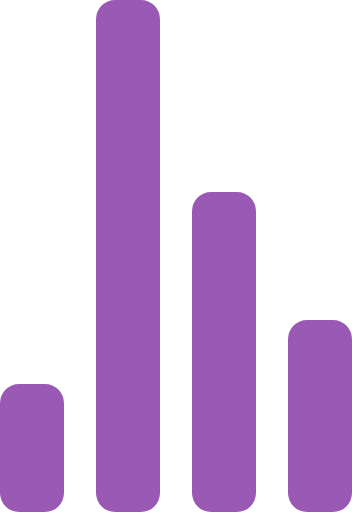
t = 0.00 s
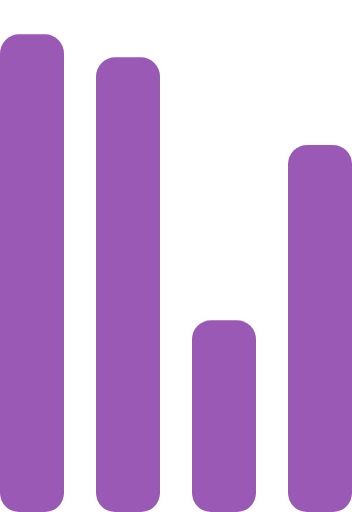
t = 0.72 s
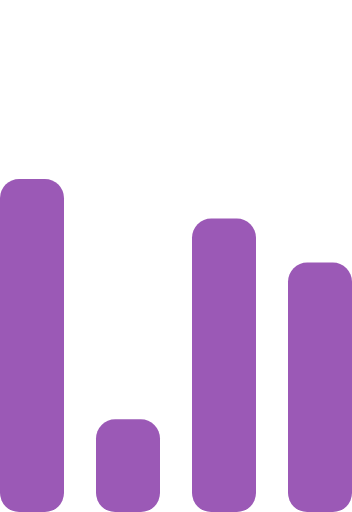
t = 1.43 s
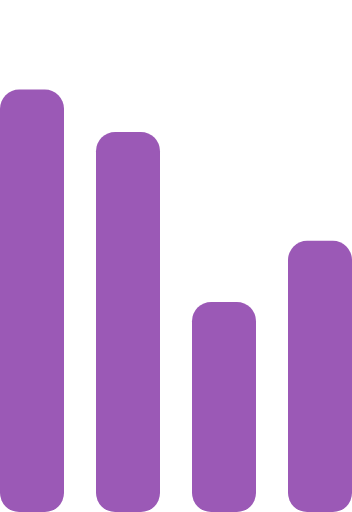
t = 2.15 s
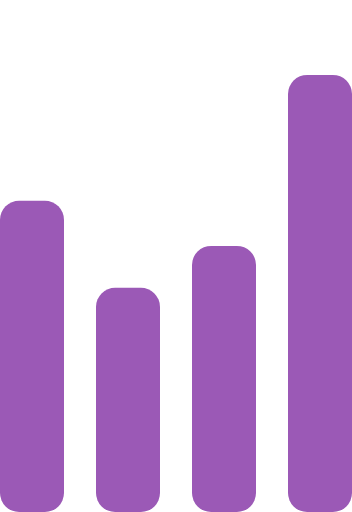
t = 2.87 s
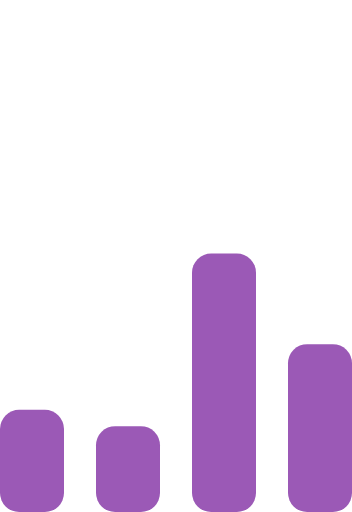
t = 3.58 s

The animated SVG that drew these frames (rendered in a browser with its animation timeline set to each time). Animation: 4 SMIL elements (animate=4); one cycle of 4.30 s, repeats indefinitely.

<!-- By Sam Herbert (@sherb), for everyone. More @ http://goo.gl/7AJzbL -->
<svg width="55" height="80" viewBox="0 0 55 80" xmlns="http://www.w3.org/2000/svg" fill="#9b59b6">
    <g transform="matrix(1 0 0 -1 0 80)">
        <rect width="10" height="20" rx="3">
            <animate attributeName="height"
                 begin="0s" dur="4.3s"
                 values="20;45;57;80;64;32;66;45;64;23;66;13;64;56;34;34;2;23;76;79;20" calcMode="linear"
                 repeatCount="indefinite" />
        </rect>
        <rect x="15" width="10" height="80" rx="3">
            <animate attributeName="height"
                 begin="0s" dur="2s"
                 values="80;55;33;5;75;23;73;33;12;14;60;80" calcMode="linear"
                 repeatCount="indefinite" />
        </rect>
        <rect x="30" width="10" height="50" rx="3">
            <animate attributeName="height"
                 begin="0s" dur="1.4s"
                 values="50;34;78;23;56;23;34;76;80;54;21;50" calcMode="linear"
                 repeatCount="indefinite" />
        </rect>
        <rect x="45" width="10" height="30" rx="3">
            <animate attributeName="height"
                 begin="0s" dur="2s"
                 values="30;45;13;80;56;72;45;76;34;23;67;30" calcMode="linear"
                 repeatCount="indefinite" />
        </rect>
    </g>
</svg>
